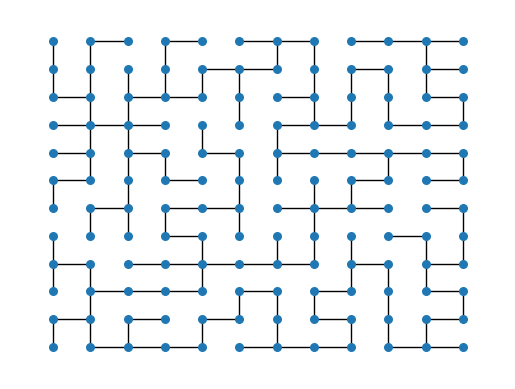

Source code (Python):

import networkx as nx
import matplotlib.pyplot as plt
import random

def generate_maze(dimensions) -> nx.Graph:
    graph = nx.grid_graph(dimensions)

    in_group = {random.choice(list(graph.nodes))}
    out_group = set(graph.nodes) - in_group

    output = nx.Graph()
    while len(out_group) > 0:
        this_walk = [random.choice(list(out_group))]
        this_walk_visits = {this_walk[-1]}
        while this_walk[-1] not in in_group:
            next_steps = [node for node in graph[this_walk[-1]] if node not in this_walk_visits]
            if len(next_steps) > 0:
                this_walk.append(random.choice(next_steps))
                this_walk_visits.add(this_walk[-1])
            else:
                this_walk.pop()
        
        output.add_edges_from([(this_walk[i], this_walk[i+1]) for i in range(len(this_walk) - 1)])
        in_group.update(this_walk)
        out_group -= in_group
    return output



if __name__ == '__main__':
    print("Basic showcase")
    G = generate_maze((12,12))
    pos = {v:v for v in G.nodes}
    nx.draw_networkx_edges(G, pos)
    nx.draw_networkx_nodes(G, pos, node_size=30)
    plt.axis("off")
    plt.savefig("result.png")
